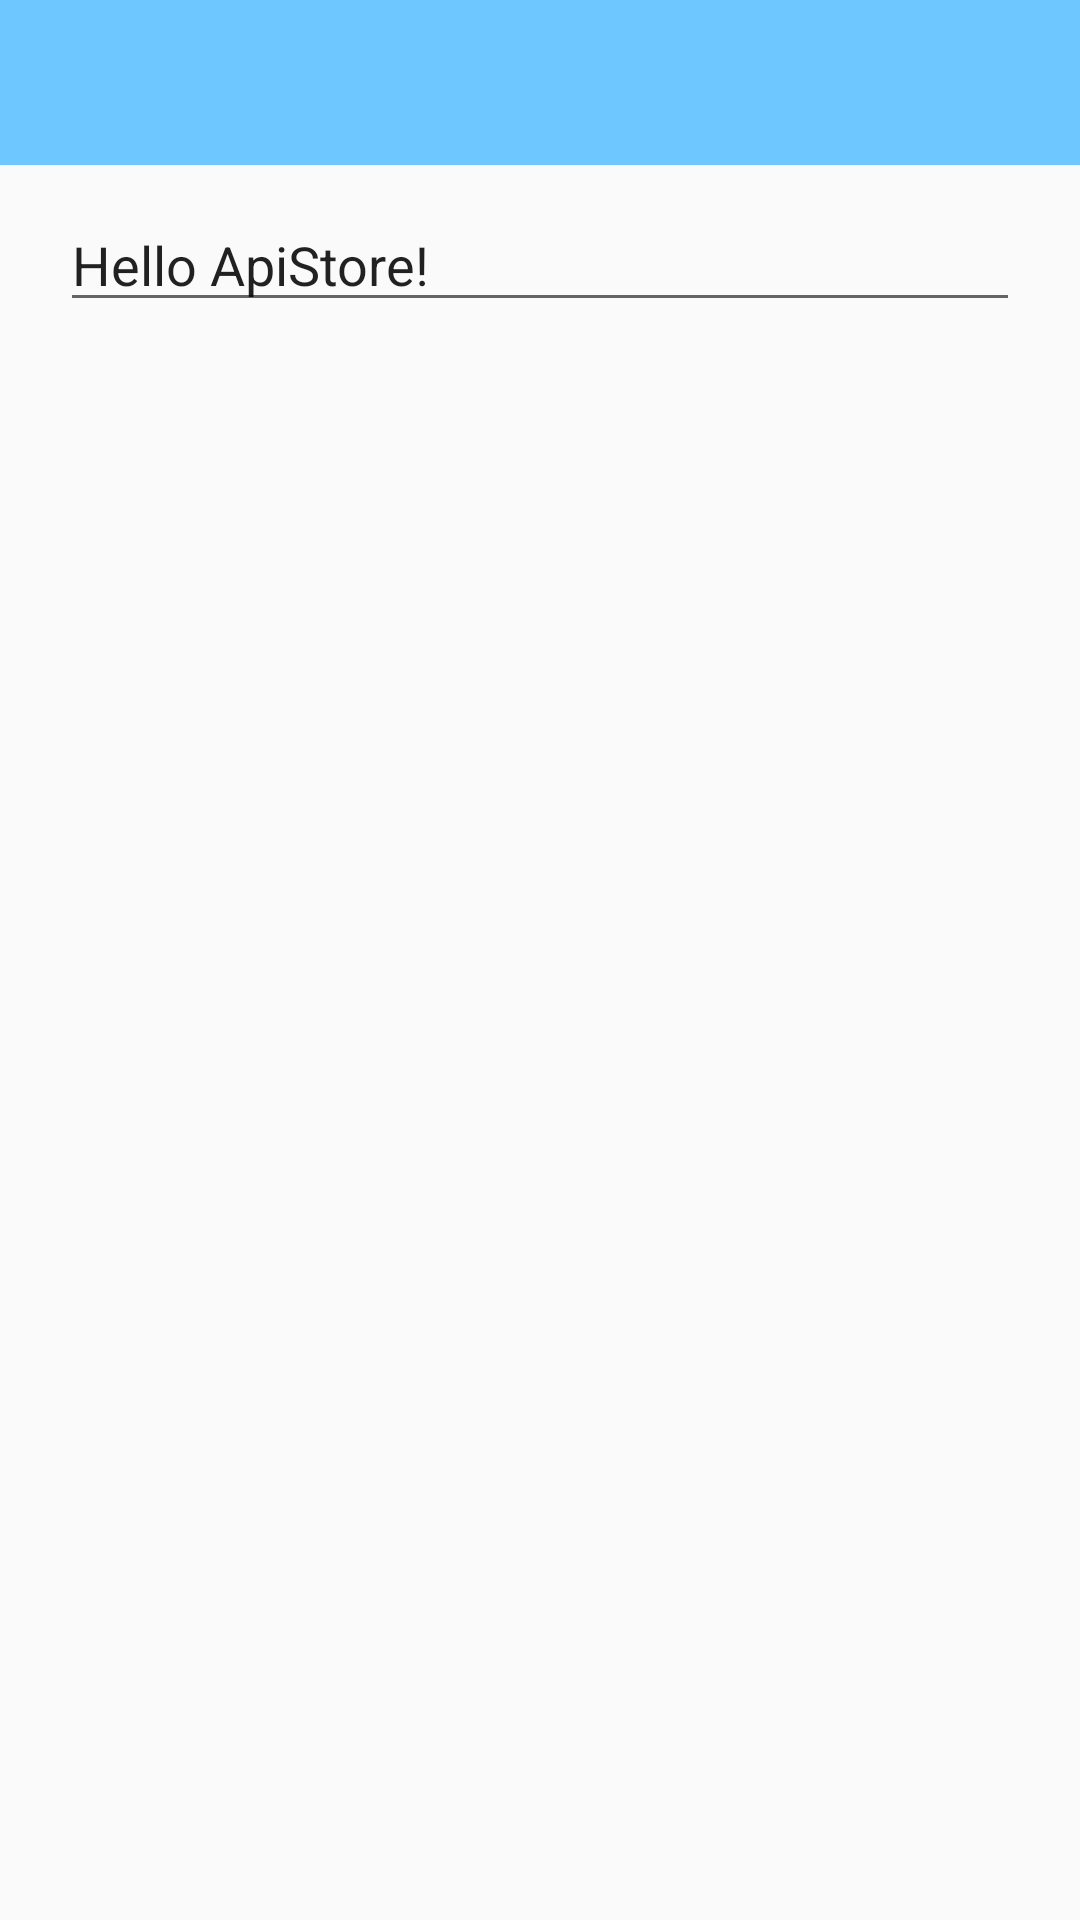

Produce the Android XML layout that renders to this screen, including the resource entries it uses.
<!-- AndroidManifest.xml: application theme AppTheme -->
<!-- res/layout/activity_main.xml -->
<?xml version="1.0" encoding="utf-8"?>
<RelativeLayout xmlns:android="http://schemas.android.com/apk/res/android"
    xmlns:app="http://schemas.android.com/apk/res-auto"
    xmlns:tools="http://schemas.android.com/tools"
    android:layout_width="match_parent"
    android:layout_height="match_parent">

    <include layout="@layout/content_main" />

    <android.support.design.widget.TabLayout
        android:id="@+id/tablayout"
        android:background="@color/theme_blue"
        android:layout_width="match_parent"
        android:layout_height="55dp" />

</RelativeLayout>
<!-- res/layout/content_main.xml (included above) -->
<?xml version="1.0" encoding="utf-8"?>
<ScrollView xmlns:android="http://schemas.android.com/apk/res/android"
    xmlns:app="http://schemas.android.com/apk/res-auto"
    xmlns:tools="http://schemas.android.com/tools"
    android:layout_width="match_parent"
    android:layout_height="match_parent"
    android:paddingTop="30dp"
    app:layout_behavior="@string/appbar_scrolling_view_behavior"
    tools:context=".weather.MainActivity"
    tools:showIn="@layout/activity_main">

    <RelativeLayout
        android:layout_width="match_parent"
        android:layout_height="match_parent"
        android:orientation="vertical"
        android:paddingBottom="@dimen/activity_vertical_margin"
        android:paddingTop="@dimen/activity_vertical_margin">

        <EditText
            android:id="@+id/mTextView"
            android:layout_width="match_parent"
            android:layout_height="match_parent"
            android:layout_margin="20dip"
            android:text="Hello ApiStore!" />


    </RelativeLayout>
</ScrollView>
<!-- resources referenced by this layout -->
<resources>
  <color name="theme_blue">#6ec8ff</color>
  <dimen name="activity_vertical_margin">16dp</dimen>
  <style name="AppTheme" parent="Theme.AppCompat.Light.DarkActionBar">
          
          <item name="colorPrimary">@color/colorPrimary</item>
          <item name="colorPrimaryDark">@color/colorPrimaryDark</item>
          <item name="colorAccent">@color/colorAccent</item>
      </style>
  <color name="colorPrimary">#3F51B5</color>
  <color name="colorPrimaryDark">#303F9F</color>
  <color name="colorAccent">#FF4081</color>
</resources>
